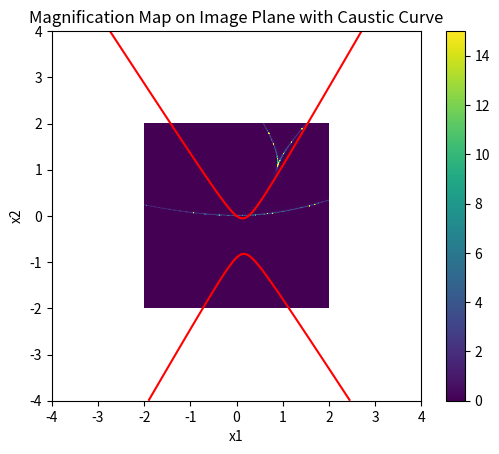
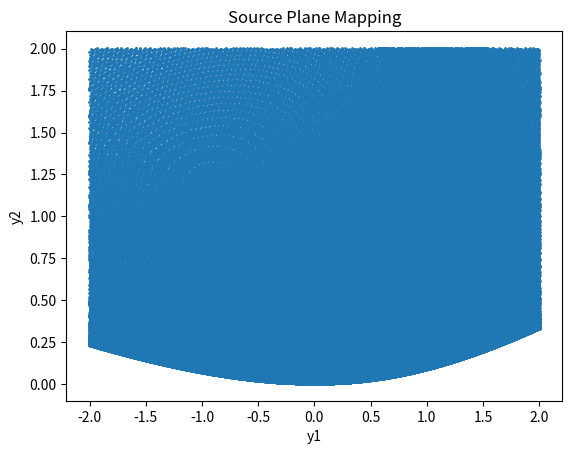

Reproduce these figures in Python, in order.
import numpy as np
import matplotlib.pyplot as plt

# Parameters (replace with actual values as needed)
phi_11 = 7
phi_22 = 0
phi_111 = 6
phi_112 = 10
phi_122 = 3
phi_222 = 4

C = phi_111 / 2 - phi_122 * phi_112 / phi_222 + phi_122 ** 3 / (2 * phi_222 ** 2)
B = phi_112 / 2 - phi_122 ** 2 / (2 * phi_222)

def lens_mapping(x1, x2, phi_11, phi_22, phi_111, phi_112, phi_122, phi_222):
    y1 = 0.5 * x1 ** 2 * phi_111 + x1 * x2 * phi_112 + x1 * phi_11 + 0.5 * x2 ** 2 * phi_122
    y2 = 0.5 * x1 ** 2 * phi_112 + x1 * x2 * phi_122 + 0.5 * x2 ** 2 * phi_222 + x2 * phi_22
    return y1, y2

def compute_jacobian(x1, x2, phi_11, phi_22, phi_111, phi_112, phi_122, phi_222):
    A11 = x1 * phi_111 + x2 * phi_112 + phi_11
    A12 = x1 * phi_112 + x2 * phi_122
    A21 = x1 * phi_112 + x2 * phi_122
    A22 = x1 * phi_122 + x2 * phi_222 + phi_22
    return np.array([[A11, A12], [A21, A22]])

def compute_determinant_jacobian(x1, x2):
    A11 = x1 * phi_111 + x2 * phi_112 + phi_11
    A12 = x1 * phi_112 + x2 * phi_122
    A21 = x1 * phi_112 + x2 * phi_122
    A22 = x1 * phi_122 + x2 * phi_222 + phi_22
    det_A = A11 * A22 - A12 * A21
    return det_A

# Magnification map setup
ny = 401
yl = 2.0
b = np.zeros((ny, ny))
raypix = 15.0
sqrpix = np.sqrt(raypix)
ys = 2.0 * yl / (ny - 1)
xs = ys / sqrpix
xl = 2.0 * yl
nx = int(np.round(2 * xl / xs)) + 1
x, y = np.mgrid[-xl:xl:nx*1j, -xl:xl:nx*1j]

# Calculate the lens mapping
y1, y2 = lens_mapping(x, y, phi_11, phi_22, phi_111, phi_112, phi_122, phi_222)

# Calculate the determinant of the Jacobian
det_A = compute_determinant_jacobian(x, y)

# Magnification is the inverse of the determinant of the Jacobian
with np.errstate(divide='ignore', invalid='ignore'):
    magnification = np.where(np.abs(det_A) > 1e-10, 1.0 / np.abs(det_A), 0.0)

# Calculate source plane coordinates
i1 = np.rint((y1 + yl) / ys).astype(int)
i2 = np.rint((yl - y2) / ys).astype(int)

ind = (i1 >= 0) & (i1 < ny) & (i2 >= 0) & (i2 < ny)
i1 = i1[ind]
i2 = i2[ind]

# Populate the magnification map
np.add.at(b, (i2, i1), magnification[ind])

# Normalize the magnification map
b /= raypix

print(np.mean(b))

# Plot the magnification map on the image plane
plt.figure()
plt.imshow(b, vmin=0, vmax=15, extent=(-yl, yl, -yl, yl))
plt.title('Magnification Map on Image Plane')
plt.colorbar()

# Overlay the caustic curve
plt.contour(x, y, det_A, levels=[0], colors='r')
plt.title('Magnification Map on Image Plane with Caustic Curve')
plt.xlabel('x1')
plt.ylabel('x2')
plt.show()

# Convert source plane positions to numpy arrays for plotting
source_plane_x = y1[ind]
source_plane_y = y2[ind]

# Plot the source plane
plt.figure()
plt.scatter(source_plane_x, source_plane_y, s=1)
plt.title('Source Plane Mapping')
plt.xlabel('y1')
plt.ylabel('y2')
plt.show()
